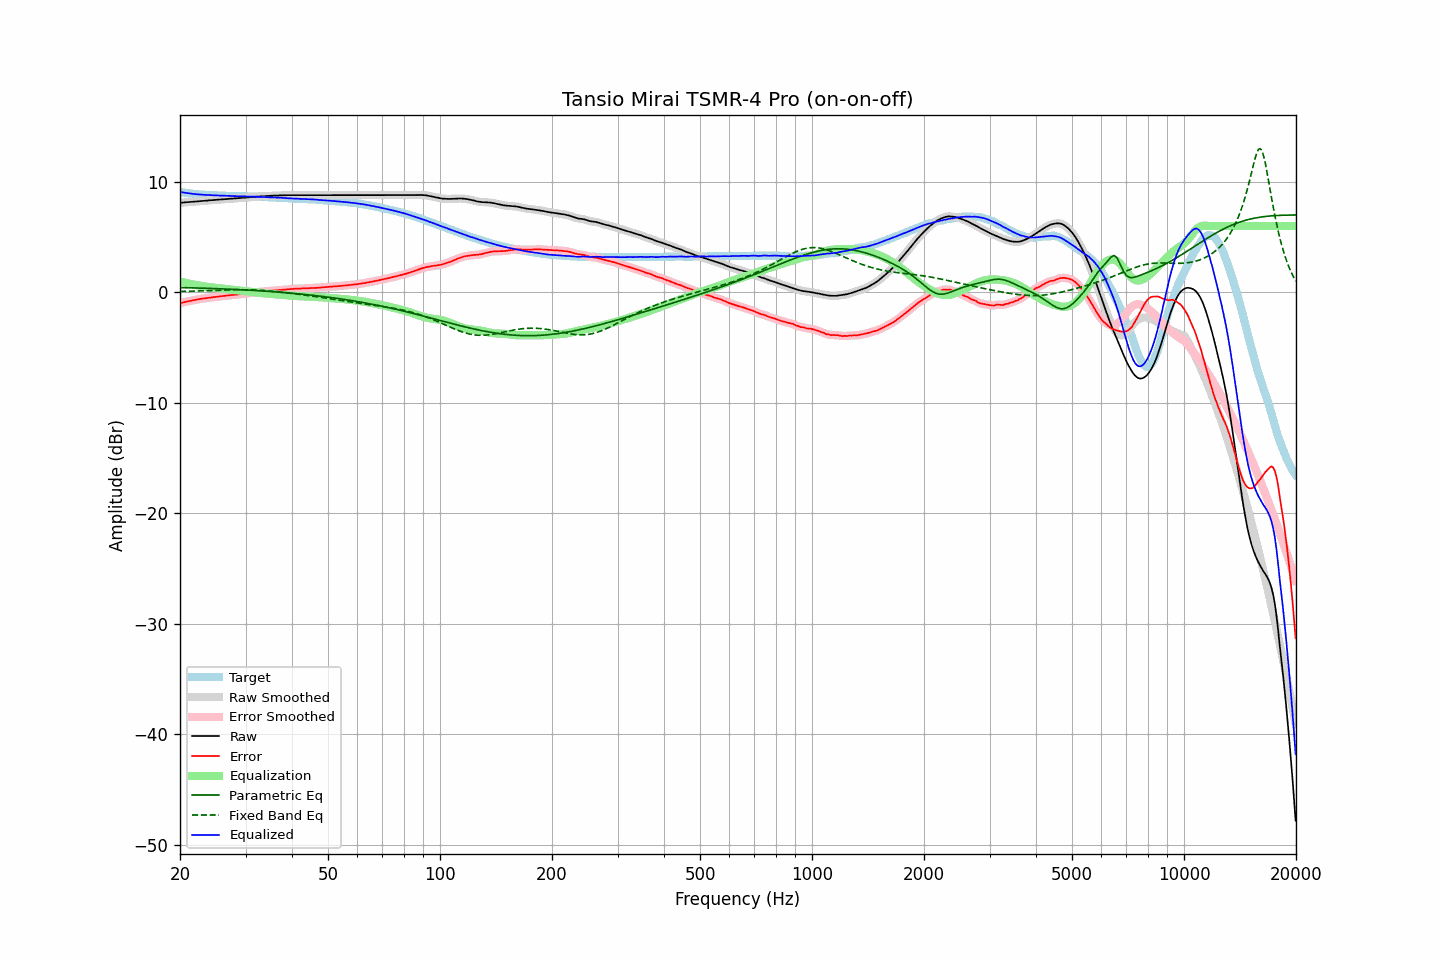

Data behind this chart, as committed beside it:
frequency, raw, error, smoothed, error_smoothed, equalization, parametric_eq, fixed_band_eq, equalized_raw, equalized_smoothed, target
20.00, 8.10, -0.98, 8.10, -0.98, 0.98, 0.44, 0.08, 9.09, 9.08, 9.09
20.20, 8.11, -0.94, 8.12, -0.94, 0.94, 0.43, 0.09, 9.06, 9.06, 9.06
20.40, 8.12, -0.91, 8.13, -0.91, 0.91, 0.43, 0.09, 9.03, 9.04, 9.04
20.61, 8.14, -0.87, 8.14, -0.87, 0.88, 0.43, 0.09, 9.02, 9.02, 9.02
20.81, 8.15, -0.84, 8.15, -0.84, 0.84, 0.42, 0.10, 9.00, 9.00, 9.00
21.02, 8.16, -0.81, 8.17, -0.81, 0.81, 0.42, 0.10, 8.97, 8.98, 8.98
21.23, 8.17, -0.78, 8.17, -0.78, 0.78, 0.42, 0.11, 8.95, 8.95, 8.95
21.44, 8.18, -0.75, 8.18, -0.75, 0.75, 0.41, 0.11, 8.93, 8.93, 8.93
21.66, 8.19, -0.72, 8.20, -0.72, 0.72, 0.41, 0.11, 8.91, 8.91, 8.91
21.87, 8.20, -0.70, 8.21, -0.69, 0.69, 0.40, 0.12, 8.90, 8.90, 8.90
22.09, 8.22, -0.66, 8.22, -0.66, 0.66, 0.40, 0.12, 8.89, 8.88, 8.88
22.31, 8.23, -0.64, 8.23, -0.64, 0.64, 0.39, 0.13, 8.87, 8.87, 8.87
22.54, 8.24, -0.62, 8.25, -0.61, 0.61, 0.39, 0.13, 8.86, 8.86, 8.86
22.76, 8.26, -0.59, 8.26, -0.59, 0.59, 0.39, 0.14, 8.85, 8.85, 8.85
22.99, 8.27, -0.57, 8.27, -0.57, 0.57, 0.38, 0.14, 8.84, 8.84, 8.84
23.22, 8.28, -0.54, 8.28, -0.54, 0.54, 0.38, 0.15, 8.83, 8.83, 8.83
23.45, 8.29, -0.52, 8.30, -0.52, 0.52, 0.37, 0.15, 8.82, 8.82, 8.82
23.69, 8.30, -0.50, 8.31, -0.50, 0.50, 0.37, 0.16, 8.81, 8.81, 8.81
23.92, 8.32, -0.48, 8.32, -0.48, 0.48, 0.36, 0.16, 8.81, 8.81, 8.81
24.16, 8.33, -0.46, 8.33, -0.46, 0.47, 0.36, 0.17, 8.80, 8.80, 8.80
24.40, 8.34, -0.45, 8.35, -0.45, 0.45, 0.35, 0.17, 8.79, 8.79, 8.79
24.65, 8.35, -0.43, 8.35, -0.43, 0.43, 0.35, 0.18, 8.78, 8.78, 8.78
24.89, 8.36, -0.42, 8.36, -0.41, 0.41, 0.34, 0.18, 8.78, 8.78, 8.78
25.14, 8.37, -0.40, 8.37, -0.40, 0.39, 0.33, 0.19, 8.77, 8.77, 8.77
25.39, 8.38, -0.38, 8.39, -0.38, 0.38, 0.33, 0.19, 8.76, 8.76, 8.76
25.65, 8.39, -0.37, 8.40, -0.36, 0.36, 0.32, 0.20, 8.75, 8.76, 8.76
25.91, 8.41, -0.33, 8.41, -0.34, 0.34, 0.32, 0.20, 8.76, 8.75, 8.75
26.16, 8.42, -0.32, 8.42, -0.32, 0.33, 0.31, 0.21, 8.75, 8.75, 8.75
26.43, 8.43, -0.31, 8.44, -0.31, 0.31, 0.31, 0.21, 8.74, 8.74, 8.75
26.69, 8.44, -0.29, 8.44, -0.29, 0.29, 0.30, 0.22, 8.74, 8.74, 8.74
26.96, 8.45, -0.28, 8.45, -0.28, 0.28, 0.29, 0.22, 8.73, 8.73, 8.73
27.23, 8.46, -0.26, 8.46, -0.26, 0.26, 0.29, 0.23, 8.73, 8.73, 8.72
27.50, 8.47, -0.25, 8.47, -0.25, 0.25, 0.28, 0.23, 8.72, 8.72, 8.72
27.77, 8.48, -0.24, 8.48, -0.23, 0.23, 0.27, 0.23, 8.72, 8.72, 8.72
28.05, 8.49, -0.21, 8.49, -0.22, 0.22, 0.27, 0.24, 8.71, 8.71, 8.71
28.33, 8.50, -0.20, 8.51, -0.20, 0.20, 0.26, 0.24, 8.70, 8.71, 8.71
28.62, 8.51, -0.19, 8.52, -0.18, 0.18, 0.25, 0.24, 8.70, 8.70, 8.71
28.90, 8.53, -0.16, 8.53, -0.17, 0.17, 0.25, 0.24, 8.70, 8.70, 8.69
29.19, 8.54, -0.15, 8.54, -0.15, 0.15, 0.24, 0.24, 8.70, 8.70, 8.69
29.48, 8.55, -0.14, 8.55, -0.14, 0.14, 0.23, 0.24, 8.69, 8.69, 8.69
29.78, 8.56, -0.12, 8.57, -0.12, 0.12, 0.22, 0.24, 8.68, 8.69, 8.69
30.08, 8.57, -0.11, 8.58, -0.11, 0.10, 0.22, 0.24, 8.68, 8.68, 8.69
30.38, 8.59, -0.08, 8.59, -0.09, 0.09, 0.21, 0.24, 8.68, 8.68, 8.68
30.68, 8.60, -0.07, 8.60, -0.07, 0.07, 0.20, 0.23, 8.68, 8.68, 8.67
30.99, 8.61, -0.06, 8.61, -0.06, 0.06, 0.19, 0.23, 8.67, 8.67, 8.67
31.30, 8.62, -0.04, 8.63, -0.04, 0.04, 0.18, 0.23, 8.66, 8.66, 8.67
31.61, 8.63, -0.02, 8.64, -0.02, 0.02, 0.17, 0.22, 8.66, 8.66, 8.66
31.93, 8.65, -0.00, 8.65, -0.00, 0.00, 0.17, 0.21, 8.66, 8.65, 8.65
32.24, 8.66, 0.01, 8.66, 0.02, -0.01, 0.16, 0.21, 8.65, 8.65, 8.65
32.57, 8.67, 0.04, 8.68, 0.03, -0.03, 0.15, 0.20, 8.64, 8.64, 8.64
32.89, 8.68, 0.05, 8.68, 0.05, -0.05, 0.14, 0.19, 8.64, 8.64, 8.64
33.22, 8.69, 0.06, 8.70, 0.07, -0.06, 0.13, 0.18, 8.63, 8.63, 8.63
33.55, 8.70, 0.08, 8.70, 0.08, -0.08, 0.12, 0.17, 8.63, 8.63, 8.62
33.89, 8.71, 0.10, 8.71, 0.09, -0.09, 0.11, 0.16, 8.62, 8.62, 8.62
34.23, 8.71, 0.10, 8.72, 0.11, -0.11, 0.10, 0.15, 8.61, 8.61, 8.62
34.57, 8.72, 0.12, 8.73, 0.12, -0.12, 0.09, 0.13, 8.60, 8.60, 8.60
34.92, 8.73, 0.14, 8.73, 0.13, -0.14, 0.08, 0.12, 8.60, 8.60, 8.60
35.27, 8.74, 0.15, 8.74, 0.15, -0.15, 0.07, 0.11, 8.60, 8.59, 8.60
35.62, 8.74, 0.16, 8.75, 0.16, -0.16, 0.06, 0.09, 8.58, 8.59, 8.58
35.97, 8.75, 0.18, 8.75, 0.18, -0.17, 0.05, 0.08, 8.58, 8.58, 8.58
... 635 more rows
